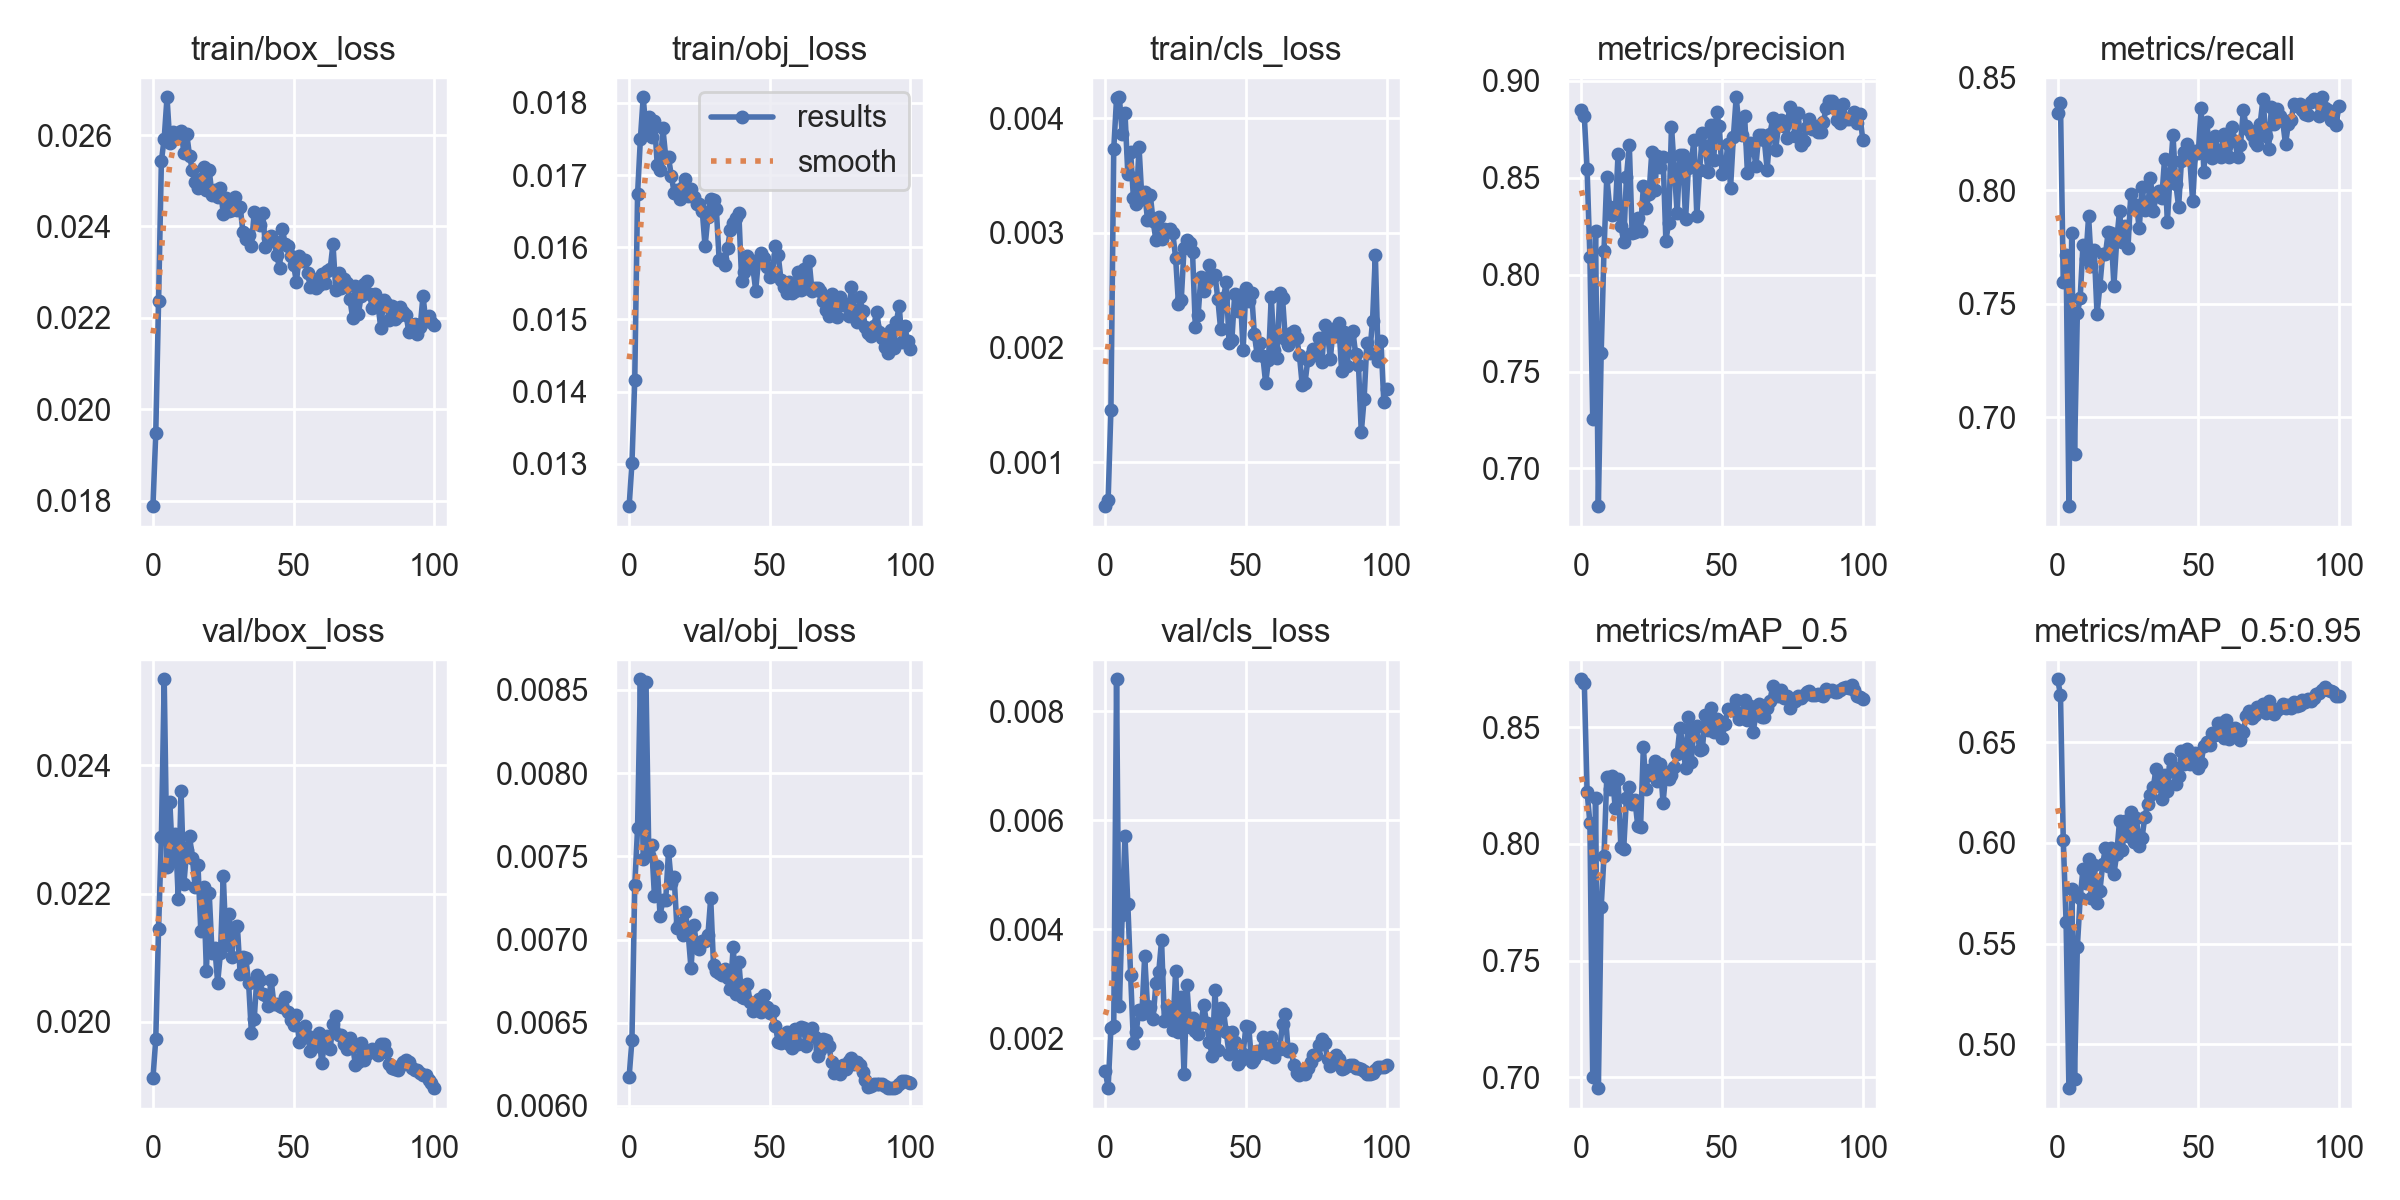

The table this chart was drawn from, first rows:
epoch, train/box_loss, train/obj_loss, train/cls_loss, metrics/precision, metrics/recall, metrics/mAP_0.5, metrics/mAP_0.5:0.95, val/box_loss, val/obj_loss, val/cls_loss, x/lr0, x/lr1, x/lr2
0, 0.01788, 0.01242, 0.0006169, 0.8849, 0.834, 0.8706, 0.6812, 0.01913, 0.006174, 0.001404, 0.07006, 0.003327, 0.003327
1, 0.01948, 0.01301, 0.0006681, 0.8819, 0.8386, 0.869, 0.6734, 0.01973, 0.006396, 0.001085, 0.04004, 0.006638, 0.006638
2, 0.02237, 0.01416, 0.001459, 0.8545, 0.7594, 0.8223, 0.6015, 0.02145, 0.007325, 0.002183, 0.00999, 0.009928, 0.009928
3, 0.02543, 0.01673, 0.003728, 0.809, 0.7715, 0.809, 0.5605, 0.02289, 0.007668, 0.002227, 0.009901, 0.009901, 0.009901
4, 0.02592, 0.0175, 0.004173, 0.7258, 0.6607, 0.7002, 0.4782, 0.02534, 0.008564, 0.008585, 0.009901, 0.009901, 0.009901
5, 0.02683, 0.01808, 0.004181, 0.8227, 0.7812, 0.8197, 0.5772, 0.02241, 0.007483, 0.002595, 0.009868, 0.009868, 0.009868
6, 0.02583, 0.01762, 0.003862, 0.6805, 0.6837, 0.6953, 0.4826, 0.02343, 0.008545, 0.004266, 0.009835, 0.009835, 0.009835
7, 0.02607, 0.01781, 0.004045, 0.7595, 0.7458, 0.7729, 0.5483, 0.0225, 0.007509, 0.005713, 0.009802, 0.009802, 0.009802
8, 0.02594, 0.01753, 0.003514, 0.8123, 0.7524, 0.7948, 0.5724, 0.02292, 0.007567, 0.004467, 0.009769, 0.009769, 0.009769
9, 0.02605, 0.01775, 0.003707, 0.8506, 0.7761, 0.8287, 0.5871, 0.02192, 0.007261, 0.00316, 0.009736, 0.009736, 0.009736
10, 0.02609, 0.01714, 0.003301, 0.835, 0.7697, 0.8234, 0.58, 0.0236, 0.007444, 0.001922, 0.009703, 0.009703, 0.009703
11, 0.02561, 0.01707, 0.003255, 0.8306, 0.7886, 0.829, 0.5919, 0.02216, 0.007142, 0.002125, 0.00967, 0.00967, 0.00967
12, 0.02602, 0.01765, 0.003744, 0.8315, 0.7667, 0.8153, 0.5725, 0.02269, 0.007239, 0.002528, 0.009637, 0.009637, 0.009637
13, 0.02555, 0.01725, 0.003298, 0.8621, 0.7739, 0.8277, 0.5892, 0.0229, 0.007237, 0.002451, 0.009604, 0.009604, 0.009604
14, 0.02524, 0.01724, 0.003353, 0.8253, 0.7454, 0.7985, 0.5703, 0.02256, 0.007529, 0.003505, 0.009571, 0.009571, 0.009571
15, 0.02498, 0.01699, 0.003113, 0.8171, 0.7577, 0.7978, 0.5759, 0.0221, 0.007342, 0.00259, 0.009538, 0.009538, 0.009538
16, 0.02484, 0.01676, 0.003329, 0.8506, 0.7719, 0.8198, 0.5893, 0.02245, 0.007377, 0.002566, 0.009505, 0.009505, 0.009505
17, 0.02504, 0.01679, 0.0031, 0.8672, 0.7722, 0.8245, 0.5977, 0.02142, 0.00707, 0.002361, 0.009472, 0.009472, 0.009472
18, 0.02531, 0.01667, 0.002936, 0.8214, 0.7818, 0.817, 0.5884, 0.02211, 0.007099, 0.003018, 0.009439, 0.009439, 0.009439
19, 0.0248, 0.01684, 0.003137, 0.8222, 0.7814, 0.8187, 0.5974, 0.02079, 0.007026, 0.003219, 0.009406, 0.009406, 0.009406
20, 0.02523, 0.01694, 0.002942, 0.8291, 0.758, 0.8078, 0.5845, 0.02201, 0.007164, 0.003794, 0.009373, 0.009373, 0.009373
21, 0.02469, 0.01671, 0.003029, 0.8226, 0.7781, 0.8073, 0.5946, 0.02108, 0.007033, 0.002321, 0.00934, 0.00934, 0.00934
22, 0.0248, 0.01681, 0.003021, 0.8457, 0.791, 0.8414, 0.6109, 0.02116, 0.006826, 0.002599, 0.009307, 0.009307, 0.009307
23, 0.02464, 0.01669, 0.00303, 0.8345, 0.7771, 0.8237, 0.5967, 0.02061, 0.007089, 0.002331, 0.009274, 0.009274, 0.009274
24, 0.02485, 0.0166, 0.002994, 0.8417, 0.7842, 0.8318, 0.6108, 0.02107, 0.006963, 0.002153, 0.009241, 0.009241, 0.009241
25, 0.02427, 0.01659, 0.002783, 0.8632, 0.7747, 0.8294, 0.6033, 0.02228, 0.00694, 0.003232, 0.009208, 0.009208, 0.009208
26, 0.02463, 0.0165, 0.002379, 0.8436, 0.7984, 0.8355, 0.6151, 0.02119, 0.006991, 0.002116, 0.009175, 0.009175, 0.009175
27, 0.02434, 0.01601, 0.002416, 0.8613, 0.7925, 0.8272, 0.6005, 0.02168, 0.006988, 0.002764, 0.009142, 0.009142, 0.009142
28, 0.02437, 0.01642, 0.002869, 0.8553, 0.7938, 0.8341, 0.6125, 0.02102, 0.007024, 0.001338, 0.009109, 0.009109, 0.009109
29, 0.02464, 0.01667, 0.002941, 0.8606, 0.7833, 0.8177, 0.5986, 0.02148, 0.007248, 0.002977, 0.009076, 0.009076, 0.009076
30, 0.02436, 0.01665, 0.002907, 0.8176, 0.8015, 0.8307, 0.6025, 0.0215, 0.006846, 0.002215, 0.009043, 0.009043, 0.009043
31, 0.02443, 0.01653, 0.002837, 0.8267, 0.7915, 0.8278, 0.6129, 0.02075, 0.00681, 0.002371, 0.00901, 0.00901, 0.00901
32, 0.02388, 0.01583, 0.002182, 0.8764, 0.7923, 0.8297, 0.619, 0.02101, 0.006798, 0.002127, 0.008977, 0.008977, 0.008977
33, 0.02373, 0.01584, 0.002286, 0.8544, 0.8057, 0.8331, 0.6237, 0.021, 0.006788, 0.002079, 0.008944, 0.008944, 0.008944
34, 0.02381, 0.01576, 0.002616, 0.832, 0.7908, 0.8386, 0.628, 0.02061, 0.006823, 0.002283, 0.008911, 0.008911, 0.008911
35, 0.02358, 0.01599, 0.002493, 0.8619, 0.7975, 0.8497, 0.6364, 0.01983, 0.006767, 0.002613, 0.008878, 0.008878, 0.008878
36, 0.02431, 0.01624, 0.002576, 0.8616, 0.7997, 0.8426, 0.6337, 0.02005, 0.006703, 0.002282, 0.008845, 0.008845, 0.008845
37, 0.02422, 0.01634, 0.002721, 0.8285, 0.7965, 0.8326, 0.6216, 0.02073, 0.006957, 0.001931, 0.008812, 0.008812, 0.008812
38, 0.02404, 0.0164, 0.002602, 0.8549, 0.8138, 0.8542, 0.6337, 0.02065, 0.006675, 0.001681, 0.008779, 0.008779, 0.008779
39, 0.0243, 0.01648, 0.002633, 0.8576, 0.7859, 0.8353, 0.6255, 0.02043, 0.006865, 0.002878, 0.008746, 0.008746, 0.008746
40, 0.02355, 0.01554, 0.002423, 0.8697, 0.8074, 0.8494, 0.6417, 0.02042, 0.006656, 0.001789, 0.008713, 0.008713, 0.008713
41, 0.02374, 0.01565, 0.002159, 0.8305, 0.8244, 0.8504, 0.6377, 0.02025, 0.006647, 0.002549, 0.00868, 0.00868, 0.00868
42, 0.02379, 0.01588, 0.002432, 0.854, 0.8029, 0.8402, 0.6292, 0.02066, 0.006733, 0.002501, 0.008647, 0.008647, 0.008647
43, 0.02369, 0.01582, 0.002571, 0.873, 0.7929, 0.8409, 0.6331, 0.02028, 0.006626, 0.002111, 0.008614, 0.008614, 0.008614
44, 0.02338, 0.01571, 0.002043, 0.8664, 0.8128, 0.8554, 0.6458, 0.02027, 0.006568, 0.001711, 0.008581, 0.008581, 0.008581
45, 0.02309, 0.0154, 0.00207, 0.853, 0.8168, 0.8488, 0.6392, 0.02026, 0.006602, 0.002111, 0.008548, 0.008548, 0.008548
46, 0.02395, 0.01584, 0.002465, 0.8771, 0.8205, 0.8584, 0.6466, 0.02023, 0.006642, 0.001931, 0.008515, 0.008515, 0.008515
47, 0.02361, 0.01592, 0.002319, 0.8593, 0.8135, 0.8481, 0.6392, 0.02039, 0.006563, 0.001525, 0.008482, 0.008482, 0.008482
48, 0.02357, 0.01585, 0.002455, 0.8837, 0.7952, 0.8534, 0.6439, 0.02015, 0.006667, 0.00158, 0.008449, 0.008449, 0.008449
49, 0.02336, 0.01573, 0.001975, 0.8767, 0.8172, 0.8526, 0.6445, 0.02003, 0.006592, 0.001716, 0.008416, 0.008416, 0.008416
50, 0.02315, 0.01558, 0.002519, 0.8517, 0.8167, 0.8455, 0.6369, 0.01995, 0.006556, 0.002233, 0.008383, 0.008383, 0.008383
51, 0.02279, 0.01566, 0.002402, 0.8529, 0.8365, 0.8514, 0.6398, 0.02011, 0.006573, 0.002206, 0.00835, 0.00835, 0.00835
52, 0.02336, 0.01602, 0.002478, 0.8673, 0.8082, 0.8579, 0.6482, 0.01969, 0.006481, 0.001566, 0.008317, 0.008317, 0.008317
53, 0.02326, 0.01589, 0.002113, 0.8449, 0.83, 0.8572, 0.6502, 0.01974, 0.006381, 0.001618, 0.008284, 0.008284, 0.008284
54, 0.02327, 0.01555, 0.001934, 0.8712, 0.8187, 0.8576, 0.6488, 0.01993, 0.006378, 0.001761, 0.008251, 0.008251, 0.008251
55, 0.02298, 0.01545, 0.00204, 0.8916, 0.8143, 0.8617, 0.6545, 0.01978, 0.006416, 0.001736, 0.008218, 0.008218, 0.008218
56, 0.02267, 0.01537, 0.001925, 0.8765, 0.824, 0.8536, 0.6533, 0.01954, 0.006442, 0.002032, 0.008185, 0.008185, 0.008185
57, 0.02286, 0.01552, 0.00169, 0.8722, 0.8172, 0.8563, 0.6594, 0.01969, 0.006372, 0.001833, 0.008152, 0.008152, 0.008152
58, 0.02266, 0.01536, 0.001888, 0.8817, 0.8149, 0.8619, 0.6594, 0.01962, 0.00635, 0.001716, 0.008119, 0.008119, 0.008119
59, 0.02273, 0.01539, 0.002442, 0.8524, 0.825, 0.8531, 0.6519, 0.01983, 0.006464, 0.002024, 0.008086, 0.008086, 0.008086
... 41 more rows
